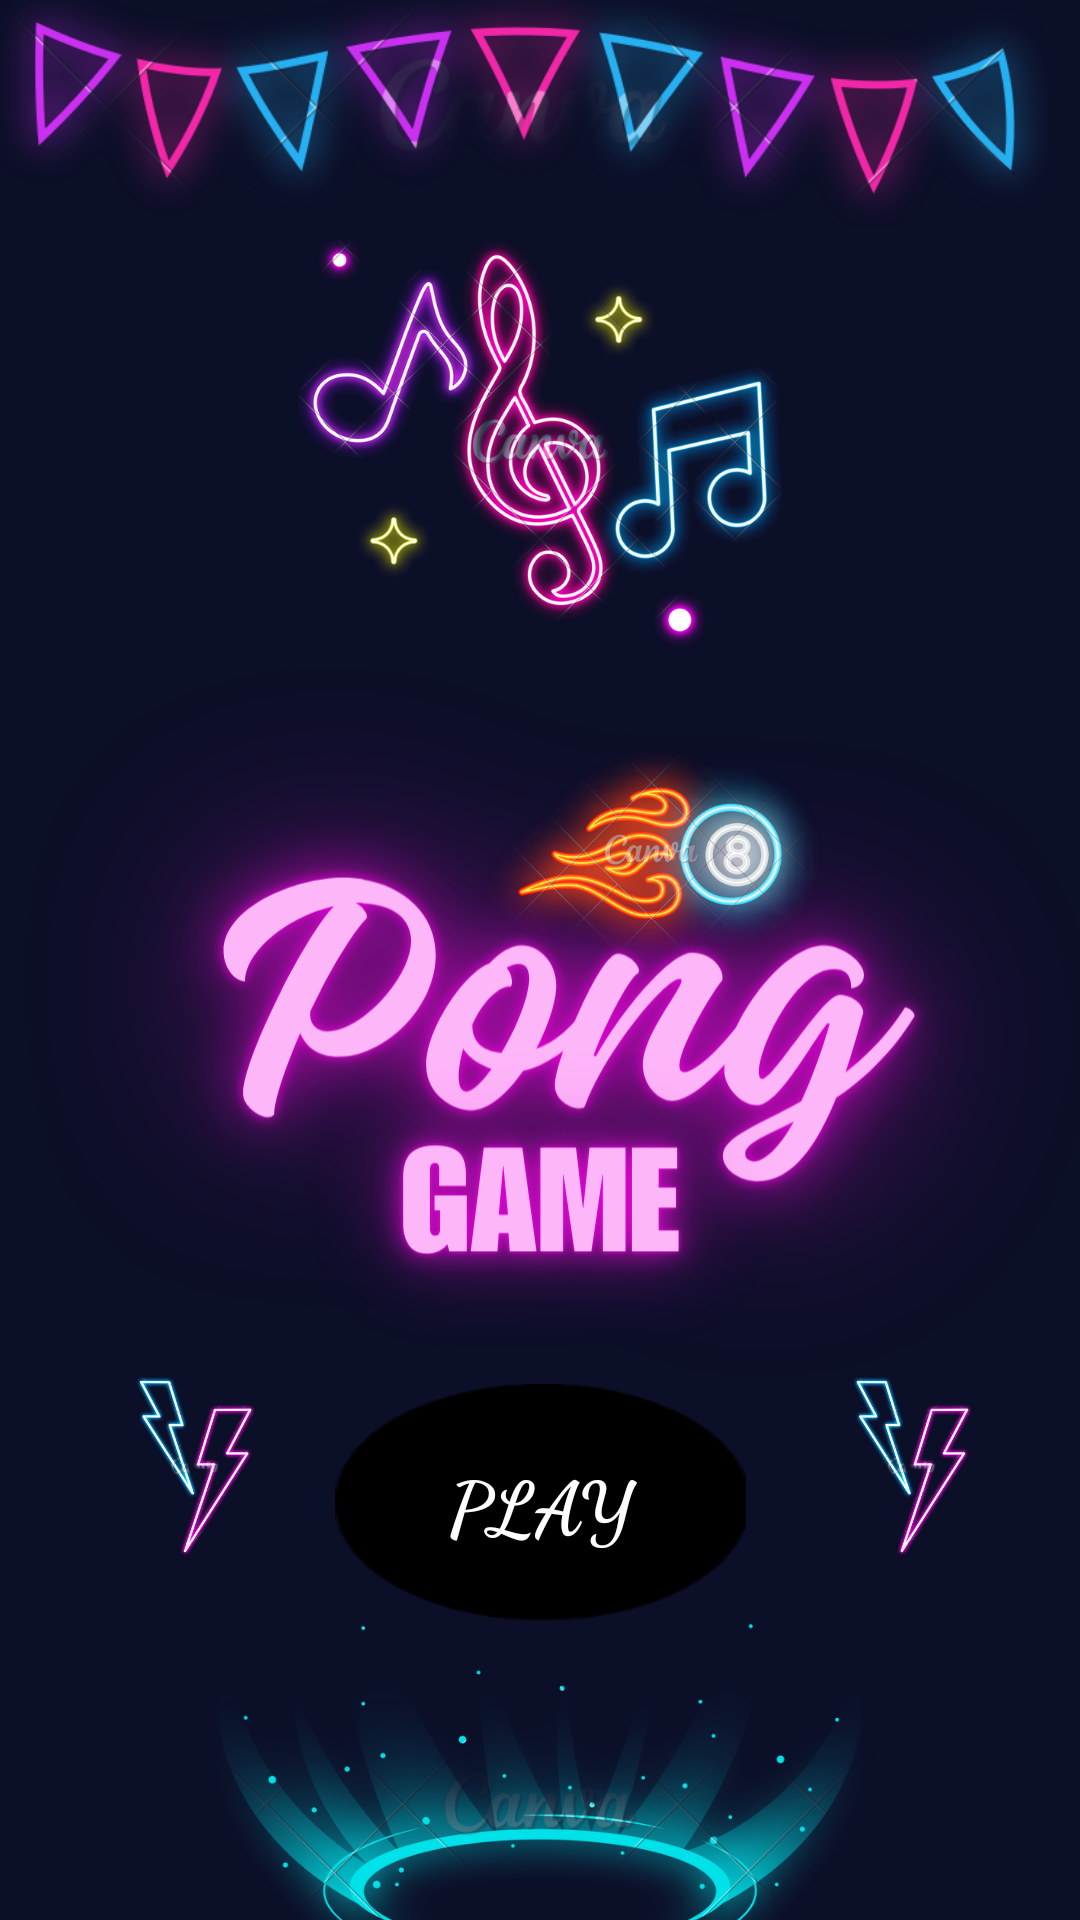

Reconstruct the res/layout file that produces this screen, plus the resources it refers to.
<!-- AndroidManifest.xml: application theme Theme.YalaPlayVerse -->
<!-- res/layout/activity_game.xml -->
<?xml version="1.0" encoding="utf-8"?>
<androidx.constraintlayout.widget.ConstraintLayout xmlns:android="http://schemas.android.com/apk/res/android"
    xmlns:app="http://schemas.android.com/apk/res-auto"
    xmlns:tools="http://schemas.android.com/tools"
    android:layout_width="match_parent"
    android:layout_height="match_parent"
    android:background="@drawable/pong">

    <Button
        android:id="@+id/button"
        android:layout_width="wrap_content"
        android:layout_height="80dp"
        android:background="@drawable/playy"
        android:backgroundTint="@color/black"
        android:fontFamily="cursive"
        android:onClick="startGame"
        android:text="PLAY"
        android:textAllCaps="false"
        android:textColor="#fff"
        android:textSize="25sp"
        android:textStyle="bold"
        app:layout_constraintBottom_toBottomOf="parent"
        app:layout_constraintEnd_toEndOf="parent"
        app:layout_constraintStart_toStartOf="parent"
        app:layout_constraintTop_toTopOf="parent"
        app:layout_constraintVertical_bias="0.824" />


</androidx.constraintlayout.widget.ConstraintLayout>
<!-- resources referenced by this layout -->
<resources>
  <color name="black">#FF000000</color>
  <!-- drawable playy: png bitmap (drawable, 32060 bytes) -->
  <!-- drawable pong: png bitmap (drawable, 823549 bytes) -->
  <style name="Theme.YalaPlayVerse" parent="Base.Theme.YalaPlayVerse" />
  <style name="Base.Theme.YalaPlayVerse" parent="Theme.Material3.DayNight.NoActionBar">
          
          
      </style>
</resources>
